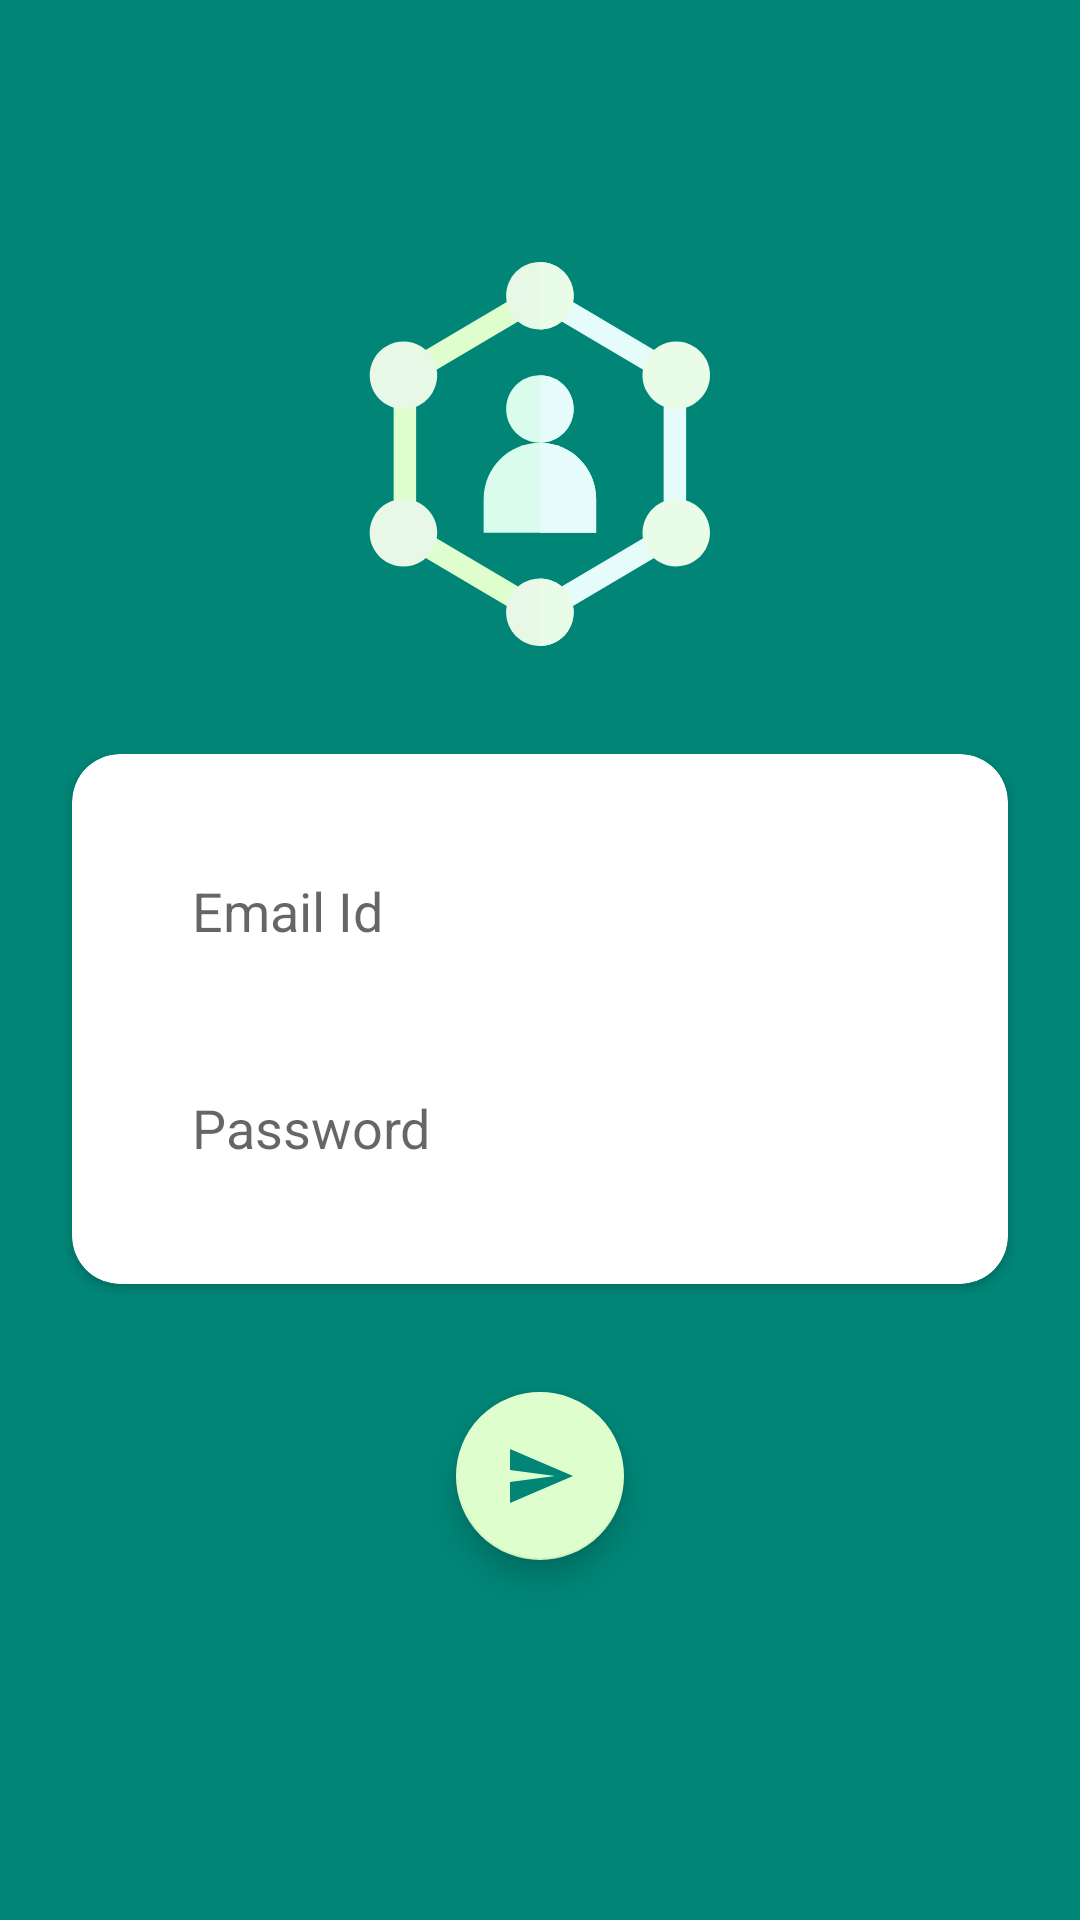

Produce the Android XML layout that renders to this screen, including the resource entries it uses.
<!-- AndroidManifest.xml: application theme AppTheme -->
<!-- res/layout/activity_login.xml -->
<?xml version="1.0" encoding="utf-8"?>
<android.support.constraint.ConstraintLayout xmlns:android="http://schemas.android.com/apk/res/android"
    xmlns:app="http://schemas.android.com/apk/res-auto"
    xmlns:tools="http://schemas.android.com/tools"
    android:layout_width="match_parent"
    android:layout_height="match_parent"
    android:background="@color/colorPrimary"
    tools:context=".ui.activities.LoginActivity">

    <ImageView
        android:id="@+id/ivAppIcon"
        android:transitionName="app_icon"
        android:layout_width="wrap_content"
        android:layout_height="wrap_content"
        android:layout_marginStart="8dp"
        android:layout_marginLeft="8dp"
        android:layout_marginTop="8dp"
        android:layout_marginEnd="8dp"
        android:layout_marginRight="8dp"
        android:layout_marginBottom="8dp"
        app:layout_constraintBottom_toBottomOf="parent"
        app:layout_constraintEnd_toEndOf="parent"
        app:layout_constraintStart_toStartOf="parent"
        app:layout_constraintTop_toTopOf="parent"
        app:layout_constraintVertical_bias="0.16"
        android:src="@drawable/app_icon_fade" />

    <android.support.v7.widget.CardView
        android:id="@+id/loginCard"
        android:layout_width="0dp"
        android:layout_marginTop="36dp"
        android:layout_height="wrap_content"
        android:layout_marginStart="24dp"
        android:layout_marginLeft="24dp"
        android:layout_marginEnd="24dp"
        android:layout_marginRight="24dp"
        android:padding="16dp"
        app:cardCornerRadius="16dp"
        android:background="@android:color/white"
        app:layout_constraintEnd_toEndOf="parent"
        app:layout_constraintStart_toStartOf="parent"
        app:layout_constraintTop_toBottomOf="@id/ivAppIcon">

        <LinearLayout
            android:padding="16dp"
            android:orientation="vertical"
            android:layout_width="match_parent"
            android:layout_height="wrap_content">

            <EditText
                android:id="@+id/etEmailId"
                android:padding="24dp"
                android:hint="Email Id"
                android:background="@android:color/transparent"
                android:inputType="textEmailAddress"
                android:layout_width="match_parent"
                android:layout_height="wrap_content"
                tools:ignore="Autofill" />

            <EditText
                tools:ignore="Autofill"
                android:id="@+id/etPassword"
                android:padding="24dp"
                android:hint="Password"
                android:background="@android:color/transparent"
                android:inputType="textPassword"
                android:layout_width="match_parent"
                android:layout_height="wrap_content" />

        </LinearLayout>
    </android.support.v7.widget.CardView>

    <android.support.design.widget.FloatingActionButton
        android:layout_width="wrap_content"
        android:layout_height="wrap_content"
        android:layout_marginTop="36dp"
        app:fabSize="normal"

        android:id="@+id/fabLogin"
        android:src="@drawable/ic_send"
        app:backgroundTint="@color/colorFade"
        app:layout_constraintEnd_toEndOf="@+id/loginCard"
        app:layout_constraintStart_toStartOf="@+id/loginCard"
        app:layout_constraintTop_toBottomOf="@+id/loginCard" />

    <ProgressBar
        android:visibility="gone"
        android:id="@+id/loginLoader"
        android:theme="@style/LoginLoaderTheme"
        android:layout_marginTop="36dp"
        android:layout_width="wrap_content"
        android:layout_height="wrap_content"
        app:layout_constraintEnd_toEndOf="@+id/loginCard"
        app:layout_constraintStart_toStartOf="@+id/loginCard"
        app:layout_constraintTop_toBottomOf="@+id/loginCard" />

</android.support.constraint.ConstraintLayout>
<!-- resources referenced by this layout -->
<resources>
  <color name="colorFade">#DEFFCD</color>
  <color name="colorPrimary">#008577</color>
  <!-- drawable app_icon_fade: vector/xml drawable (drawable, 3607 chars, omitted) -->
  <!-- drawable ic_send (drawable) -->
  <?xml version="1.0" encoding="UTF-8" standalone="no"?>
  <vector xmlns:android="http://schemas.android.com/apk/res/android" android:height="24dp" android:viewportHeight="24.0" android:viewportWidth="24.0" android:width="24dp">
      <path android:fillColor="#008577" android:pathData="M2.01,21L23,12 2.01,3 2,10l15,2 -15,2z"/>
  </vector>
  <style name="LoginLoaderTheme" parent="AppTheme">
          <item name="colorAccent">@color/colorFade</item>
      </style>
  <style name="AppTheme" parent="Theme.AppCompat.Light.NoActionBar">
          
          <item name="colorPrimary">@color/colorPrimary</item>
          <item name="colorPrimaryDark">@color/colorPrimaryDark</item>
          <item name="colorAccent">@color/colorAccent</item>
      </style>
  <color name="colorPrimaryDark">#00574B</color>
  <color name="colorAccent">#F44336</color>
</resources>
